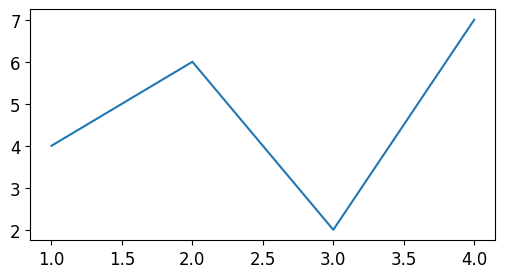

Reproduce this figure in Python.
import matplotlib.pyplot as plt

plt.style.use('default')
plt.rcParams['figure.figsize'] = (6, 3)
plt.rcParams['font.size'] = 12
# plt.rcParams['figure.figsize'] = (4, 3)
# plt.rcParams['font.size'] = 14

plt.plot([1, 2, 3, 4], [4, 6, 2, 7])
plt.show()